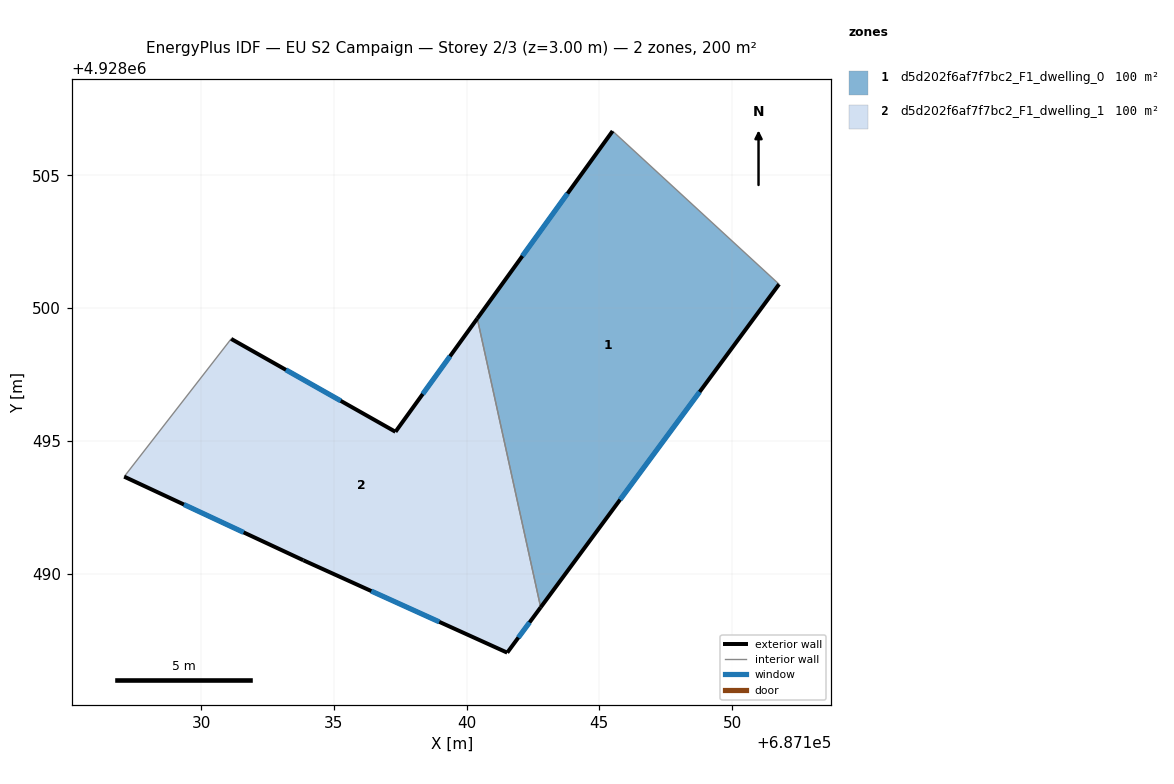
=== STOREY PLAN SPEC (per zone: floor XY polygon, exterior-wall plan segments, windows/doors) ===
zone 1: d5d202f6af7f7bc2_F1_dwelling_0  (100.2 m²)
  floor: (687142.79, 4928488.73) (687151.77, 4928500.90) (687145.50, 4928506.67) (687140.40, 4928499.61)
  exterior wall: (687151.77, 4928500.90) – (687142.79, 4928488.73)  [15.1 m]
    window: (687148.78, 4928496.84) – (687145.78, 4928492.78)  [5.0 m²]
  exterior wall: (687140.40, 4928499.61) – (687145.50, 4928506.67)  [8.7 m]
    window: (687142.10, 4928501.96) – (687143.80, 4928504.32)  [2.9 m²]
  interior walls: 2
zone 2: d5d202f6af7f7bc2_F1_dwelling_1  (100.2 m²)
  floor: (687141.53, 4928487.02) (687142.79, 4928488.73) (687140.40, 4928499.61) (687137.32, 4928495.34) (687131.13, 4928498.84) (687127.10, 4928493.65) (687133.85, 4928490.50)
  exterior wall: (687131.13, 4928498.84) – (687137.32, 4928495.34)  [7.1 m]
    window: (687133.19, 4928497.67) – (687135.26, 4928496.51)  [2.4 m²]
  exterior wall: (687137.32, 4928495.34) – (687140.40, 4928499.61)  [5.3 m]
    window: (687138.35, 4928496.76) – (687139.38, 4928498.19)  [1.8 m²]
  exterior wall: (687142.79, 4928488.73) – (687141.53, 4928487.02)  [2.1 m]
    window: (687142.37, 4928488.16) – (687141.95, 4928487.59)  [0.7 m²]
  exterior wall: (687141.53, 4928487.02) – (687133.85, 4928490.50)  [8.4 m]
    window: (687138.97, 4928488.18) – (687136.41, 4928489.34)  [2.8 m²]
  exterior wall: (687133.85, 4928490.50) – (687127.10, 4928493.65)  [7.4 m]
    window: (687131.60, 4928491.55) – (687129.35, 4928492.60)  [2.5 m²]
  interior walls: 2

=== DERIVED (storey summary) ===
Building: EU S2 Campaign
Storey: 2 of 3  (floor level z = 3.00 m)
Storey gross floor area: 200.5 m²
Zones on this storey: 2
  - d5d202f6af7f7bc2_F1_dwelling_0: floor 100.2 m²; exterior wall 23.8 m (71.5 m²); 2 window(s) 7.9 m²; WWR 11.1%
  - d5d202f6af7f7bc2_F1_dwelling_1: floor 100.2 m²; exterior wall 30.4 m (91.1 m²); 5 window(s) 10.1 m²; WWR 11.1%
Zone adjacency (shared interzone walls):
  - d5d202f6af7f7bc2_F1_dwelling_0 ↔ d5d202f6af7f7bc2_F1_dwelling_1